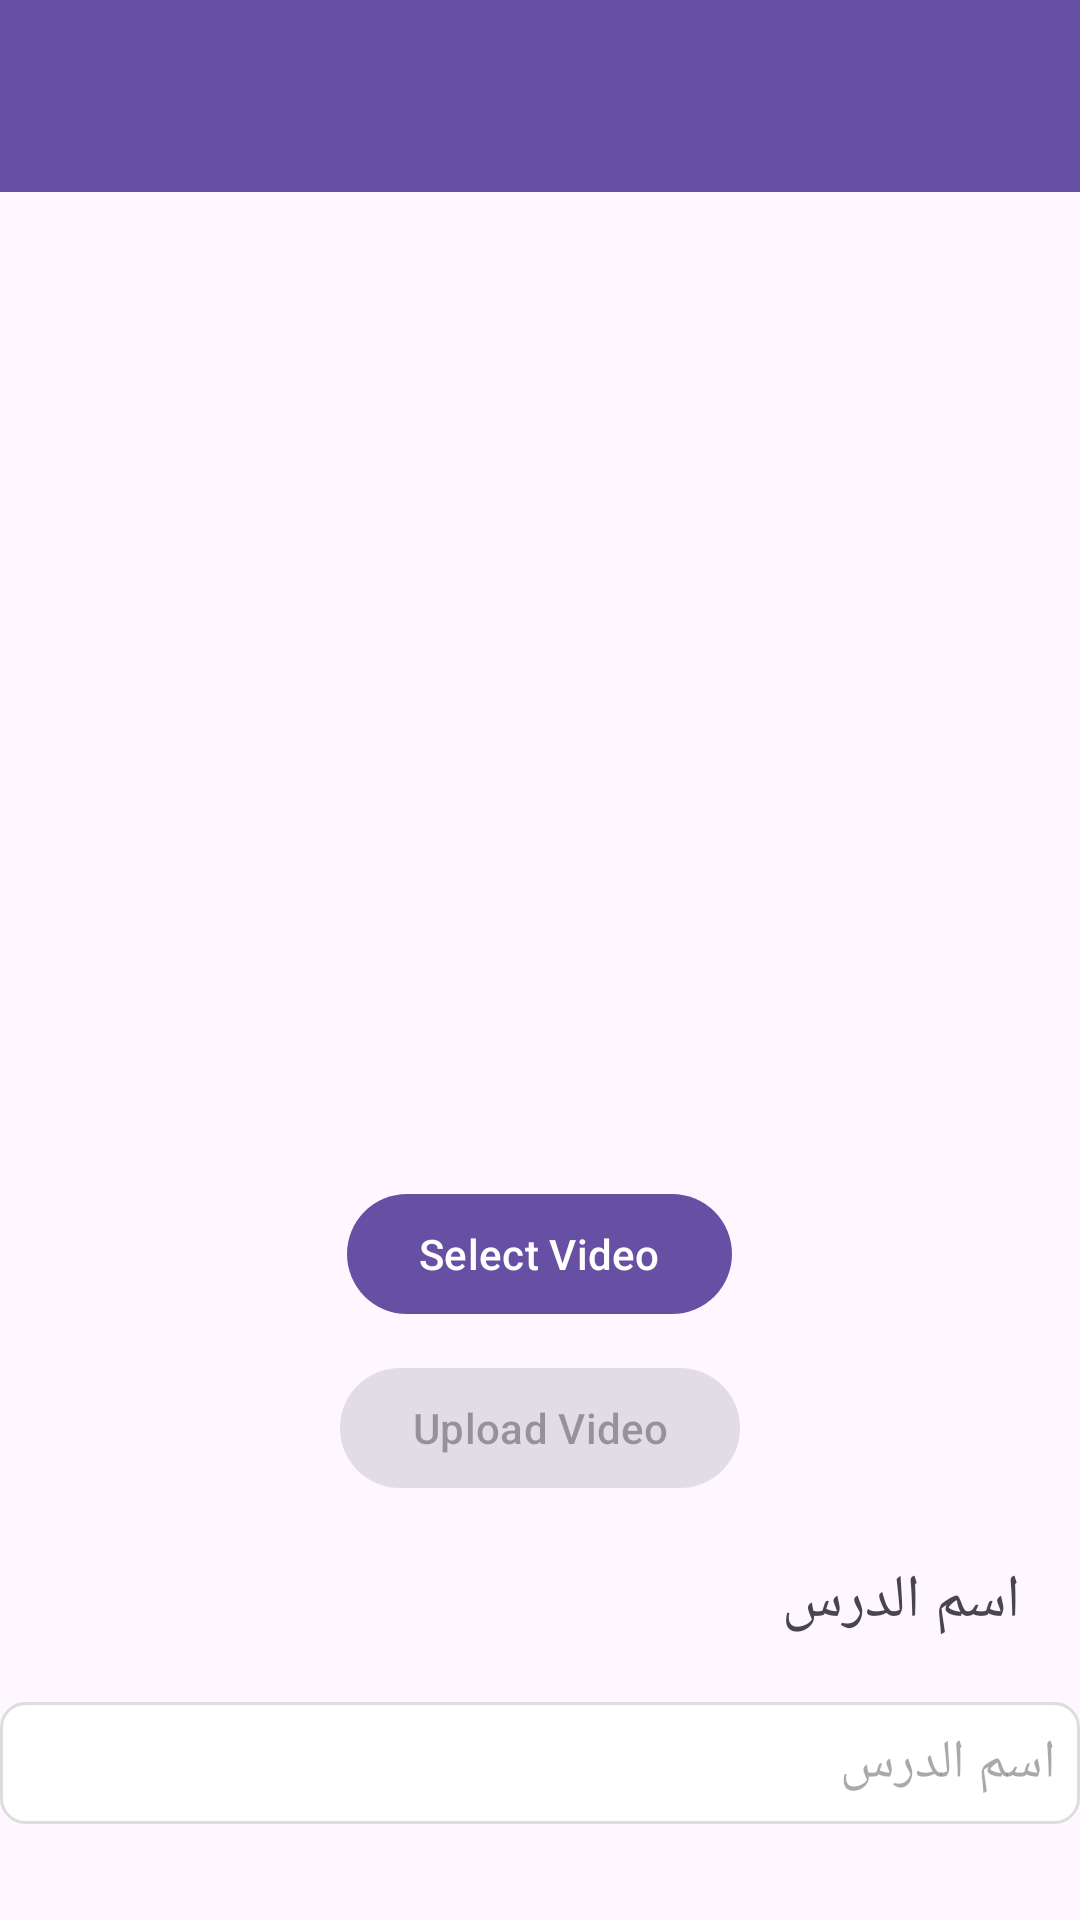

Write the Android layout XML for this screen, with the resource values it uses.
<!-- AndroidManifest.xml: application theme Theme.ElNour -->
<!-- res/layout/activity_test_upload_browse.xml -->
<?xml version="1.0" encoding="utf-8"?>
<RelativeLayout xmlns:android="http://schemas.android.com/apk/res/android"
    xmlns:app="http://schemas.android.com/apk/res-auto"
    xmlns:tools="http://schemas.android.com/tools"
    android:layout_width="match_parent"
    android:layout_height="match_parent"
    tools:context=".TestUpload_Browse">

    <com.google.android.material.appbar.MaterialToolbar
        android:id="@+id/toolbar"
        android:layout_width="match_parent"
        android:layout_height="wrap_content"
        android:background="?attr/colorPrimary"
        app:titleTextColor="?attr/colorSurface" />

    <com.google.android.material.progressindicator.LinearProgressIndicator
        android:id="@+id/process"
        android:layout_width="match_parent"
        android:layout_height="wrap_content"
        android:layout_below="@id/toolbar"
        android:visibility="gone" />

    <ImageView
        android:id="@+id/imageView"
        android:layout_width="match_parent"
        android:layout_height="300dp"

        android:layout_below="@id/process"
        android:layout_centerHorizontal="true"
        android:layout_marginTop="20sp" />

    <com.google.android.material.button.MaterialButton
        android:id="@+id/selectVideo"
        android:layout_width="wrap_content"
        android:layout_height="wrap_content"
        android:layout_below="@id/imageView"
        android:layout_centerHorizontal="true"
        android:layout_margin="10sp"
        android:text="Select Video" />

    <com.google.android.material.button.MaterialButton
        android:id="@+id/uploadVideo"
        android:layout_width="wrap_content"
        android:layout_height="wrap_content"
        android:layout_below="@id/selectVideo"
        android:layout_centerHorizontal="true"
        android:enabled="false"
        android:text="Upload Video" />


    <TextView
        android:id="@+id/txt_namevid"
        android:layout_width="match_parent"
        android:layout_height="wrap_content"
        android:layout_below="@id/uploadVideo"
        android:layout_margin="10dp"
        android:padding="10dp"
        android:text="اسم الدرس"
        android:textSize="20sp" />

    <EditText
        android:id="@+id/edit_v"
        android:layout_width="match_parent"
        android:layout_height="wrap_content"
        android:layout_below="@id/txt_namevid"
        android:background="@drawable/edit_text_background"
        android:hint="اسم الدرس" />

    <TextView
        android:id="@+id/txt_vidprice"
        android:layout_width="match_parent"
        android:layout_height="wrap_content"
        android:layout_below="@id/edit_v"
        android:layout_margin="10dp"
        android:padding="10dp"
        android:text="السعر"
        android:textSize="20sp" />

    <EditText
        android:id="@+id/edit_price"
        android:layout_width="match_parent"
        android:layout_height="wrap_content"
        android:layout_below="@id/txt_vidprice"
        android:layout_marginTop="0dp"
        android:background="@drawable/edit_text_background"
        android:hint="السعر" />

    <Spinner
        android:id="@+id/sp_sss"
        android:layout_width="match_parent"
        android:layout_height="wrap_content"
        android:layout_below="@id/edit_price"
        android:entries="@array/subjects" />


</RelativeLayout>
<!-- resources referenced by this layout -->
<resources>
  <string-array name="subjects">
          <item>احياء</item>
          <item>جيولوجيا</item>
          <item>عربي</item>
      </string-array>
  <!-- drawable edit_text_background (drawable) -->
  <?xml version="1.0" encoding="utf-8"?>
  <shape xmlns:android="http://schemas.android.com/apk/res/android"
      android:shape="rectangle">
      <solid android:color="#FFFFFF"/>
      <corners android:radius="8dp"/>
      <stroke
          android:width="1dp"
          android:color="#DDDDDD"/>
      <padding
          android:left="8dp"
          android:top="8dp"
          android:right="8dp"
          android:bottom="8dp"/>
  </shape>
  <style name="Theme.ElNour" parent="Base.Theme.ElNour" />
  <style name="Base.Theme.ElNour" parent="Theme.Material3.DayNight.NoActionBar">
          
          
      </style>
</resources>
